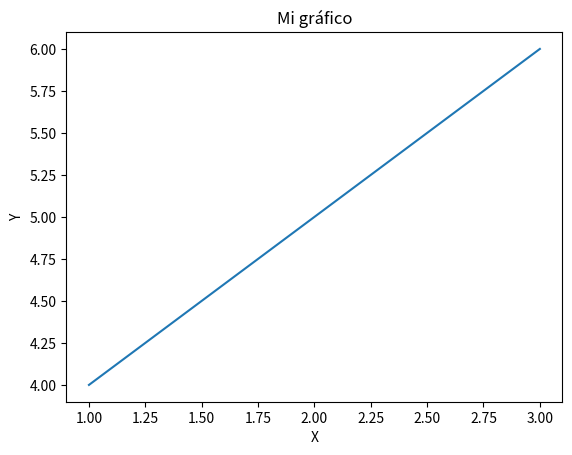

The matplotlib source for this figure:

import time
import matplotlib.pyplot as plt


def buublesort(list):
    n=len(list)
    for i in range (n):
        print(f'{i}: Iteration')
        print(list)
        swapped=False
        for j in range (n-i-1):
            if list[j]>list[j+1]:
                list[j],list[j+1]=list[j+1],list[j]
                swapped=True
                print(f'swapped,j ={swapped,j}: {list}')
                #time.sleep(2)
        if not swapped:
            print('list already ordered')
            break

list=[5,10,12,20,18,15,1,8,23]
#list=[10,20,30,40,50,60]
buublesort(list)
plt.plot([1, 2, 3], [4, 5, 6])
plt.title("Mi gráfico")
plt.xlabel("X")
plt.ylabel("Y")
plt.show()